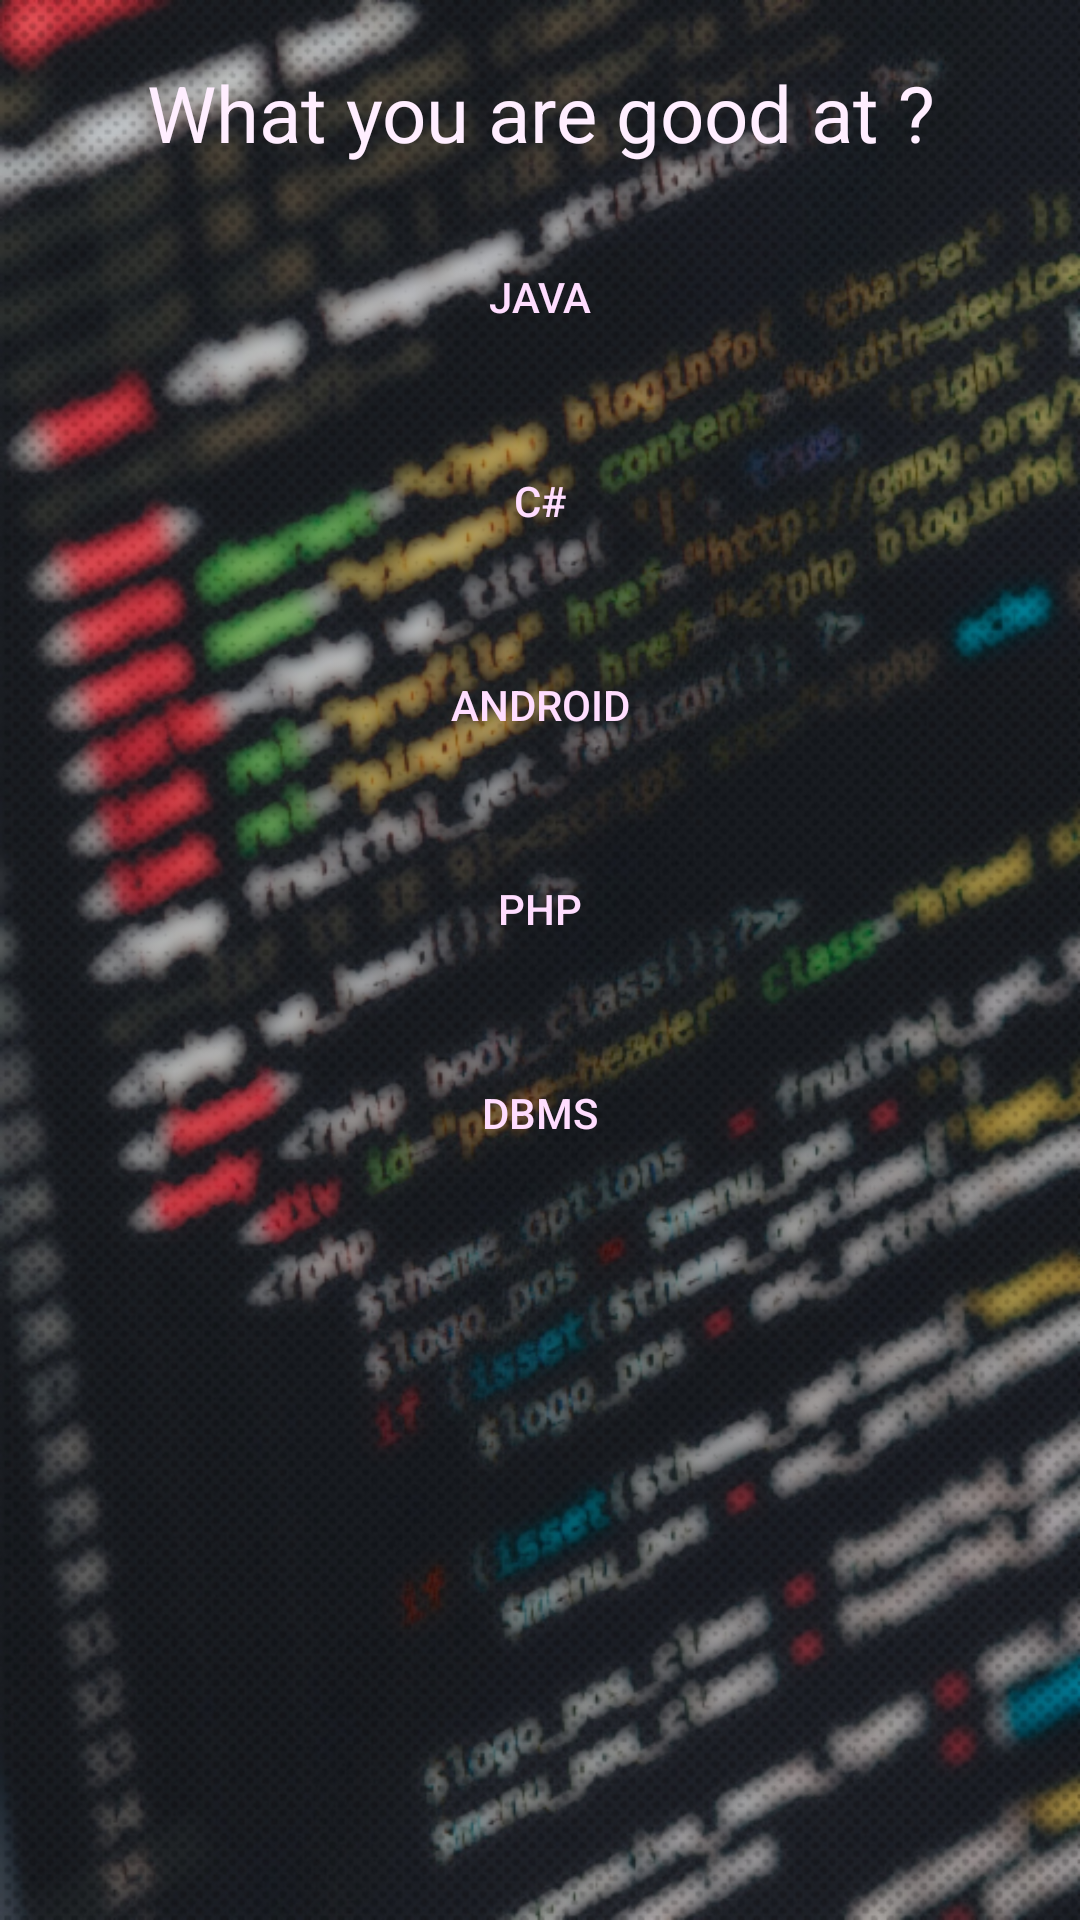

Produce the Android XML layout that renders to this screen, including the resource entries it uses.
<!-- AndroidManifest.xml: application theme Theme.AppCompat -->
<!-- res/layout/activity_subject_selection.xml -->
<LinearLayout xmlns:android="http://schemas.android.com/apk/res/android"
    xmlns:tools="http://schemas.android.com/tools"

    android:layout_width="match_parent"
    android:layout_height="match_parent"
    android:orientation="vertical">

    <RelativeLayout
        android:id="@+id/rlcontinue"
        android:layout_width="match_parent"
        android:layout_height="match_parent"
        android:background="@drawable/codewallhome"
        android:visibility="gone"
        tools:context=".SubjectSelection">

        <TextView
            android:id="@+id/textView1"
            android:layout_width="wrap_content"
            android:layout_height="wrap_content"
            android:layout_centerHorizontal="true"
            android:layout_centerVertical="true"
            android:gravity="center"
            android:textSize="20sp"
            android:layout_marginLeft="10dp"
            android:textStyle="bold"
            android:text="You have 20 seconds to answer each question! You'll get 1 point for every correct answer!"
            android:textColor="#ffeeff" />

        <Button
            android:id="@+id/button1"
            android:layout_width="wrap_content"
            android:layout_height="wrap_content"
            android:layout_alignParentBottom="true"
            android:layout_centerHorizontal="true"
            android:layout_marginBottom="67dp"
            android:background="@drawable/btn_style"
            android:gravity="center"
            android:text="Continue"
            android:textColor="#ffddff" />

    </RelativeLayout>

    <LinearLayout
        android:id="@+id/rltopics"
        android:layout_width="match_parent"
        android:layout_height="match_parent"
        android:layout_gravity="center_horizontal"
        android:background="@drawable/codewallhome"
        android:gravity="center_horizontal"
        android:orientation="vertical"
        tools:context=".SubjectSelection">

        <TextView
            android:id="@+id/textView2"
            android:layout_width="match_parent"
            android:layout_height="wrap_content"
            android:layout_marginTop="20dp"
            android:gravity="center_horizontal"
            android:text="What you are good at ?"
            android:textSize="26sp"
            android:textColor="#ffeeff" />

        <Button
            android:id="@+id/btntopic1"
            android:layout_width="wrap_content"
            android:layout_height="wrap_content"
            android:layout_centerHorizontal="true"
            android:layout_marginTop="20dp"
            android:background="@drawable/btn_style"
            android:gravity="center"
            android:text="Java"
            android:textColor="#ffddff" />

        <Button
            android:id="@+id/btntopic2"
            android:layout_width="wrap_content"
            android:layout_height="wrap_content"
            android:layout_centerHorizontal="true"
            android:layout_marginTop="20dp"
            android:background="@drawable/btn_style"
            android:gravity="center"
            android:text="C#"
            android:textColor="#ffddff" />

        <Button
            android:id="@+id/btntopic3"
            android:layout_width="wrap_content"
            android:layout_height="wrap_content"
            android:layout_centerHorizontal="true"
            android:layout_marginTop="20dp"
            android:background="@drawable/btn_style"
            android:gravity="center"
            android:text="Android"
            android:textColor="#ffddff" />

        <Button
            android:id="@+id/btntopic4"
            android:layout_width="wrap_content"
            android:layout_height="wrap_content"
            android:layout_centerHorizontal="true"
            android:layout_marginTop="20dp"
            android:background="@drawable/btn_style"
            android:gravity="center"
            android:text="PHP"
            android:textColor="#ffddff" />

        <Button
            android:id="@+id/btntopic5"
            android:layout_width="wrap_content"
            android:layout_height="wrap_content"
            android:layout_centerHorizontal="true"
            android:layout_marginTop="20dp"
            android:background="@drawable/btn_style"
            android:gravity="center"
            android:text="Dbms"
            android:textColor="#ffddff" />

    </LinearLayout>
</LinearLayout>
<!-- resources referenced by this layout -->
<resources>
  <!-- drawable codewallhome: png bitmap (drawable-ldpi, 793620 bytes) -->
</resources>
